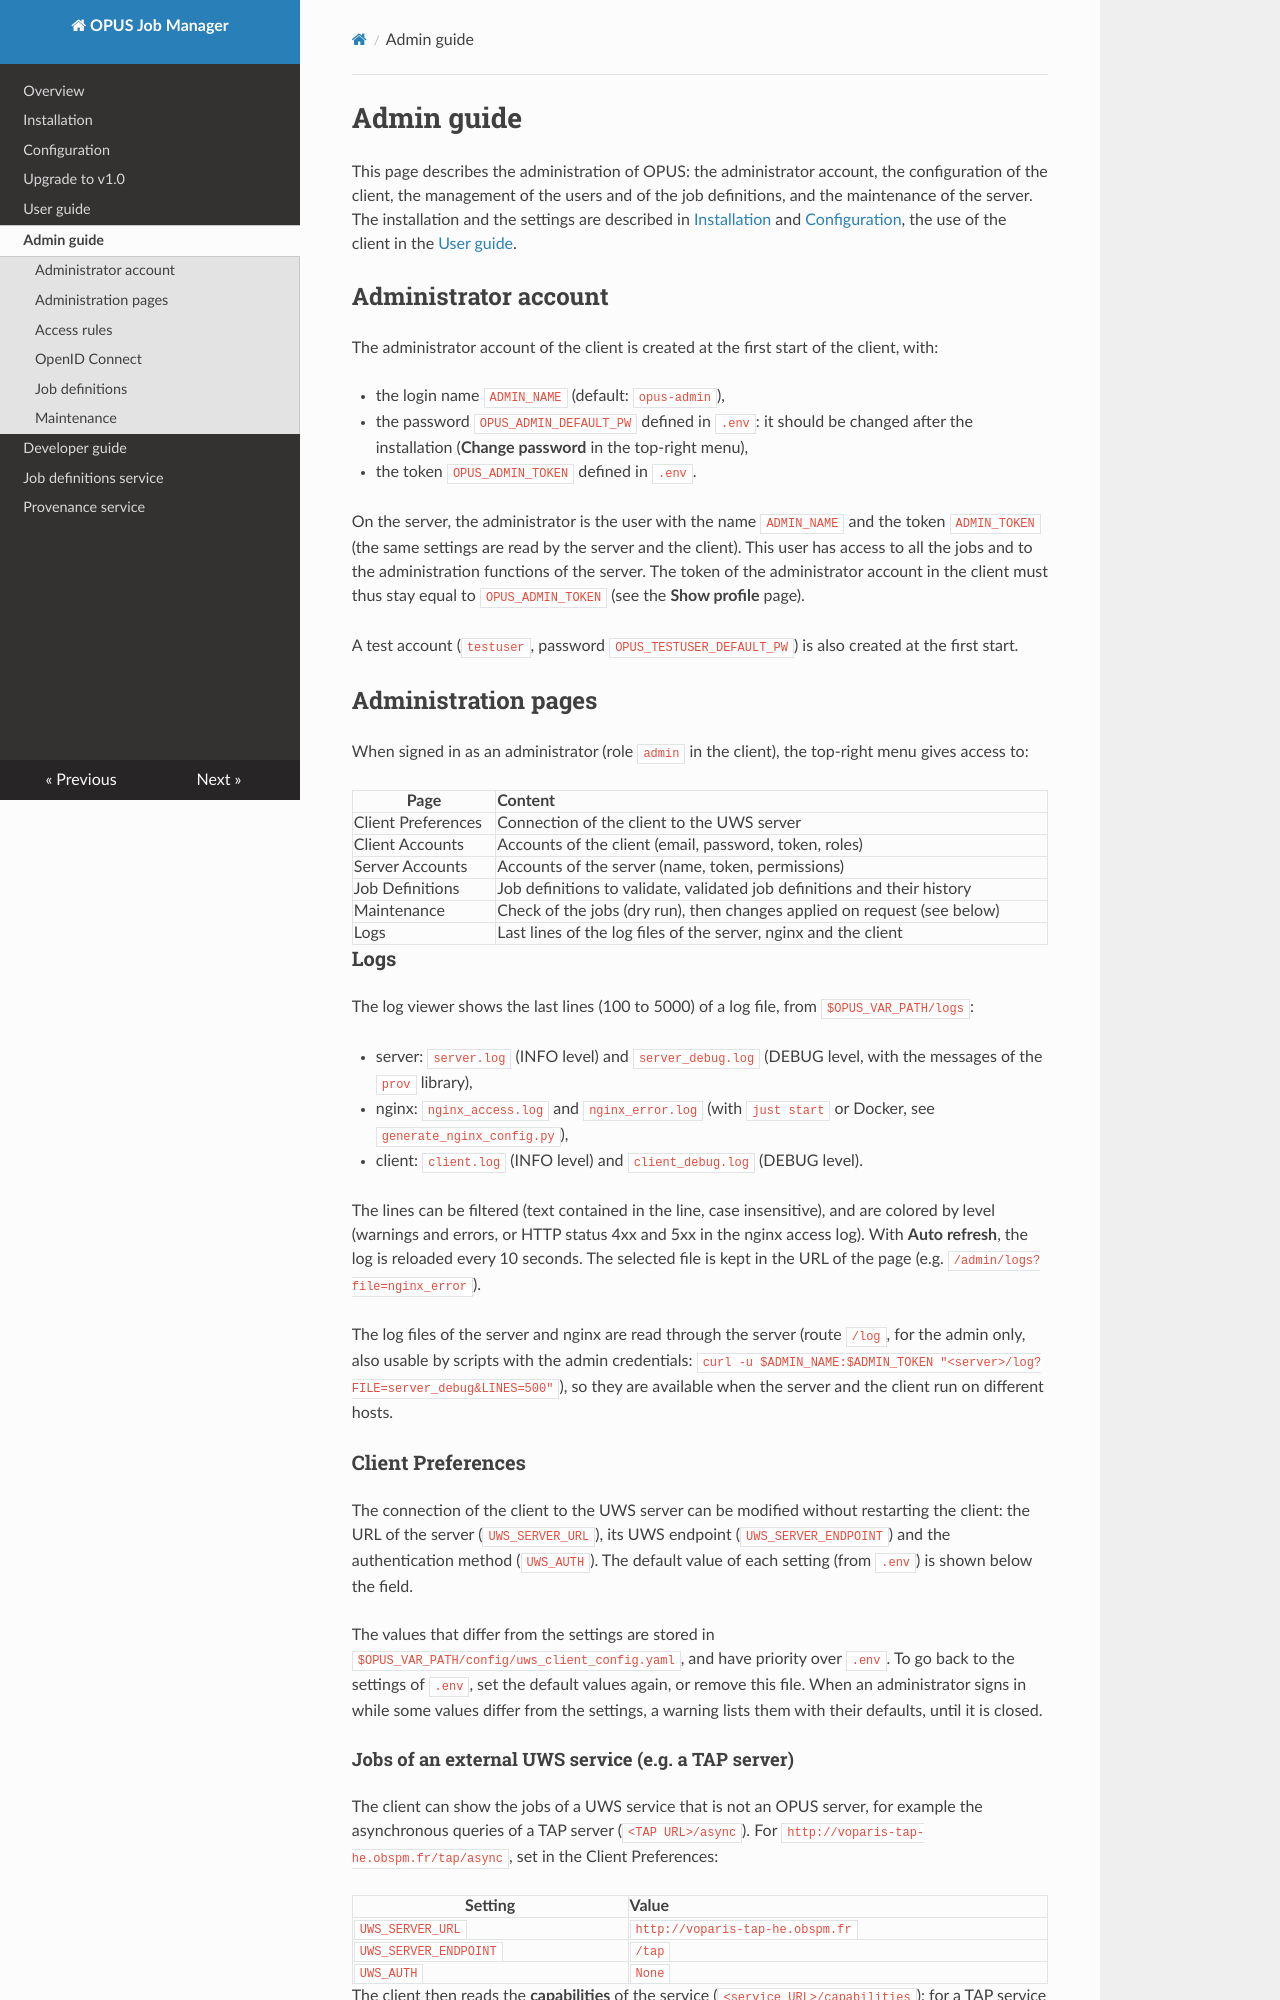

repository: ParisAstronomicalDataCentre/OPUS · page: admin_guide/index.html · generator: mkdocs


Admin guide
===========

This page describes the administration of OPUS: the administrator account, the configuration of the client, the
management of the users and of the job definitions, and the maintenance of the server. The installation and the
settings are described in [Installation](install.md) and [Configuration](settings.md), the use of the client in the
[User guide](user_guide.md).


Administrator account
---------------------

The administrator account of the client is created at the first start of the client, with:

* the login name `ADMIN_NAME` (default: `opus-admin`),
* the password `OPUS_ADMIN_DEFAULT_PW` defined in `.env`: it should be changed after the installation
  (**Change password** in the top-right menu),
* the token `OPUS_ADMIN_TOKEN` defined in `.env`.

On the server, the administrator is the user with the name `ADMIN_NAME` and the token `ADMIN_TOKEN` (the same
settings are read by the server and the client). This user has access to all the jobs and to the administration
functions of the server. The token of the administrator account in the client must thus stay equal to
`OPUS_ADMIN_TOKEN` (see the **Show profile** page).

A test account (`testuser`, password `OPUS_TESTUSER_DEFAULT_PW`) is also created at the first start.


Administration pages
--------------------

When signed in as an administrator (role `admin` in the client), the top-right menu gives access to:

| Page               | Content                                                                           |
| ---                | :---                                                                              |
| Client Preferences | Connection of the client to the UWS server                                        |
| Client Accounts    | Accounts of the client (email, password, token, roles)                            |
| Server Accounts    | Accounts of the server (name, token, permissions)                                 |
| Job Definitions    | Job definitions to validate, validated job definitions and their history          |
| Maintenance        | Check of the jobs (dry run), then changes applied on request (see below)          |
| Logs               | Last lines of the log files of the server, nginx and the client                   |


### Logs

The log viewer shows the last lines (100 to 5000) of a log file, from `$OPUS_VAR_PATH/logs`:

* server: `server.log` (INFO level) and `server_debug.log` (DEBUG level, with the messages of the `prov` library),
* nginx: `nginx_access.log` and `nginx_error.log` (with `just start` or Docker, see `generate_nginx_config.py`),
* client: `client.log` (INFO level) and `client_debug.log` (DEBUG level).

The lines can be filtered (text contained in the line, case insensitive), and are colored by level (warnings and
errors, or HTTP status 4xx and 5xx in the nginx access log). With **Auto refresh**, the log is reloaded every
10 seconds. The selected file is kept in the URL of the page (e.g. `/admin/logs?file=nginx_error`).

The log files of the server and nginx are read through the server (route `/log`, for the admin only, also usable by
scripts with the admin credentials: `curl -u $ADMIN_NAME:$ADMIN_TOKEN "<server>/log?FILE=server_debug&LINES=500"`),
so they are available when the server and the client run on different hosts.


### Client Preferences

The connection of the client to the UWS server can be modified without restarting the client: the URL of the
server (`UWS_SERVER_URL`), its UWS endpoint (`UWS_SERVER_ENDPOINT`) and the authentication method (`UWS_AUTH`). The
default value of each setting (from `.env`) is shown below the field.

The values that differ from the settings are stored in `$OPUS_VAR_PATH/config/uws_client_config.yaml`, and have
priority over `.env`. To go back to the settings of `.env`, set the default values again, or remove this file.
When an administrator signs in while some values differ from the settings, a warning lists them with their
defaults, until it is closed.
